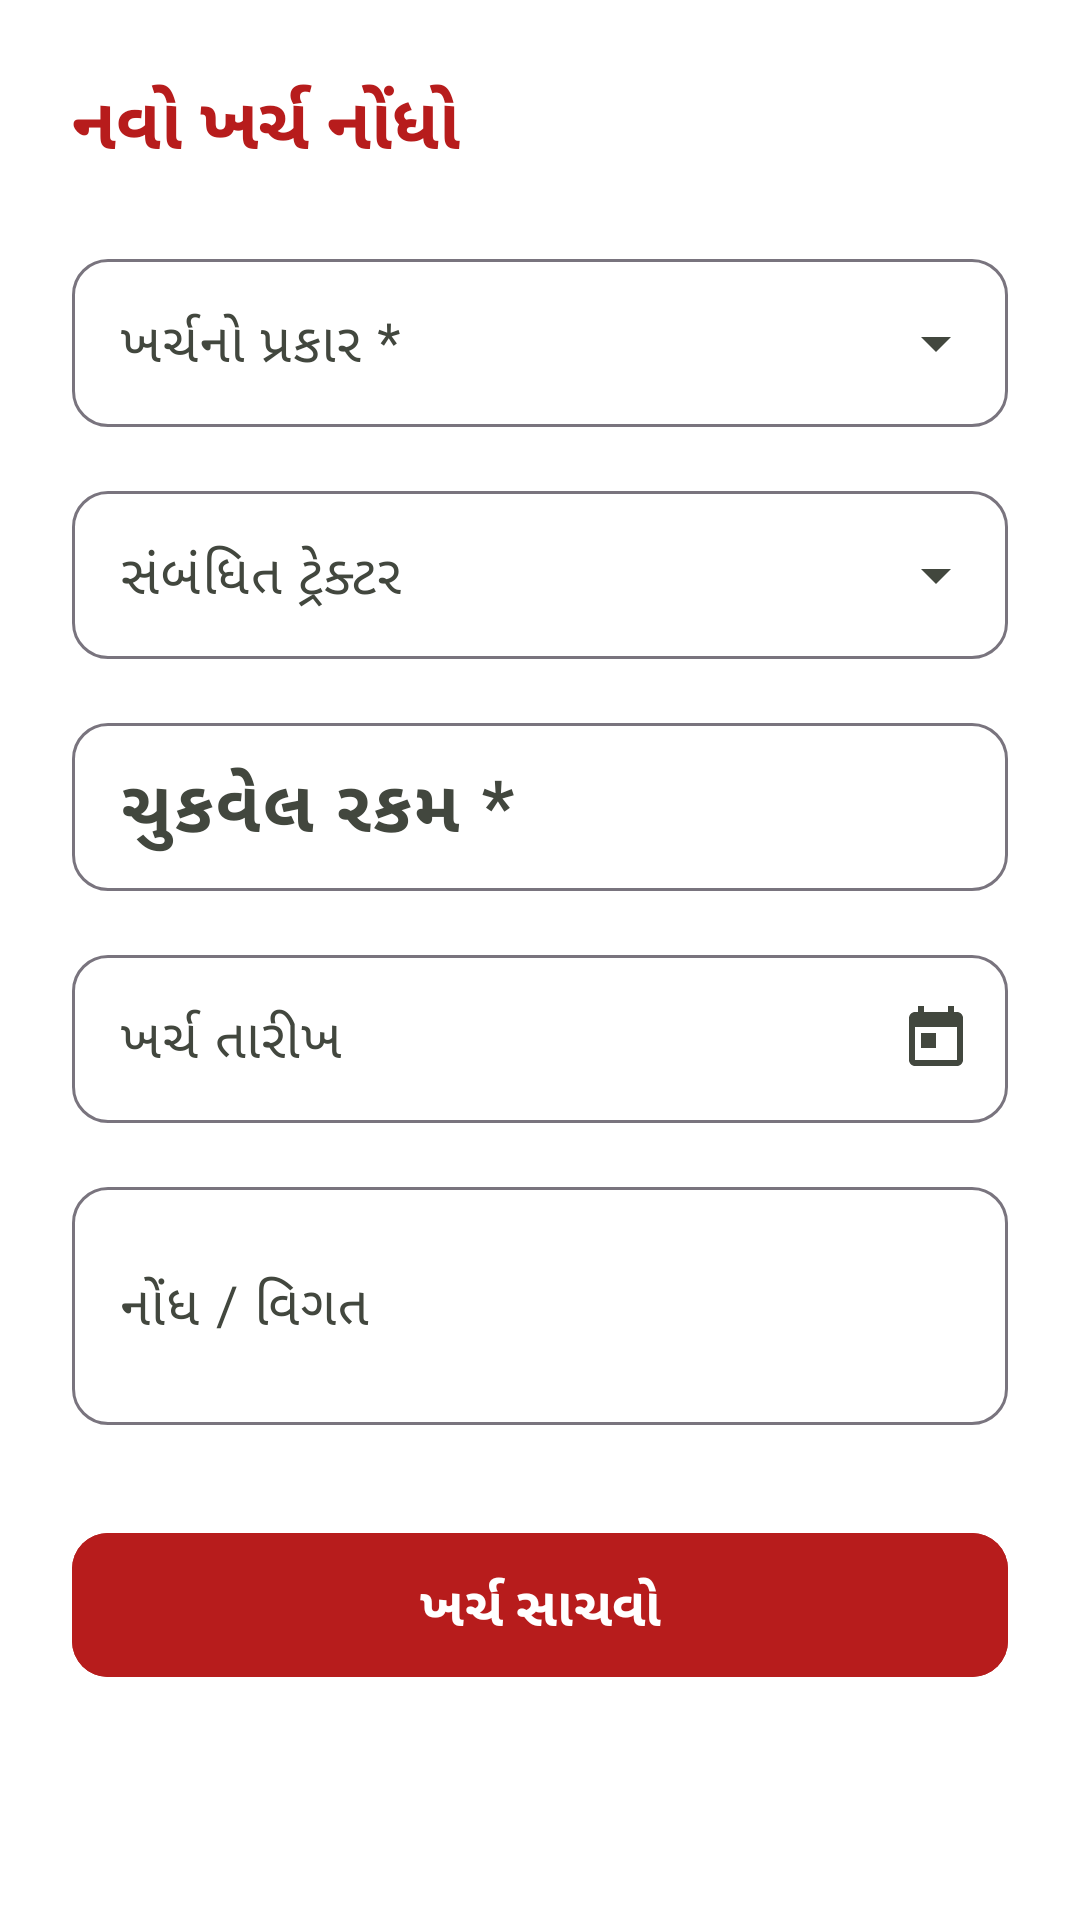

Here is an Android app screen rendered from its layout file. Give the layout XML and the strings, colors and styles it references.
<!-- AndroidManifest.xml: application theme Theme.FarmerAccounts -->
<!-- res/layout/fragment_record_expense.xml -->
<?xml version="1.0" encoding="utf-8"?>
<androidx.core.widget.NestedScrollView xmlns:android="http://schemas.android.com/apk/res/android"
    xmlns:app="http://schemas.android.com/apk/res-auto"
    android:layout_width="match_parent"
    android:layout_height="match_parent"
    android:background="@color/background"
    android:fillViewport="true">

    <LinearLayout
        android:layout_width="match_parent"
        android:layout_height="wrap_content"
        android:orientation="vertical"
        android:padding="@dimen/spacing_large">

        
        <TextView
            android:layout_width="match_parent"
            android:layout_height="wrap_content"
            android:text="@string/title_add_expense"
            android:textColor="@color/expense_red"
            android:textSize="@dimen/text_size_headline"
            android:textStyle="bold" />

        
        <com.google.android.material.textfield.TextInputLayout
            android:id="@+id/tilCategory"
            style="@style/Widget.Material3.TextInputLayout.OutlinedBox.ExposedDropdownMenu"
            android:layout_width="match_parent"
            android:layout_height="wrap_content"
            android:layout_marginTop="@dimen/spacing_large"
            android:hint="@string/select_expense_category"
            app:boxCornerRadiusBottomEnd="@dimen/card_corner_radius"
            app:boxCornerRadiusBottomStart="@dimen/card_corner_radius"
            app:boxCornerRadiusTopEnd="@dimen/card_corner_radius"
            app:boxCornerRadiusTopStart="@dimen/card_corner_radius">

            <AutoCompleteTextView
                android:id="@+id/actvCategory"
                android:layout_width="match_parent"
                android:layout_height="@dimen/min_touch_target"
                android:inputType="none"
                android:textColor="@color/text_primary"
                android:textSize="@dimen/text_size_body" />

        </com.google.android.material.textfield.TextInputLayout>

        
        <com.google.android.material.textfield.TextInputLayout
            android:id="@+id/tilTractor"
            style="@style/Widget.Material3.TextInputLayout.OutlinedBox.ExposedDropdownMenu"
            android:layout_width="match_parent"
            android:layout_height="wrap_content"
            android:layout_marginTop="@dimen/spacing_medium"
            android:hint="@string/optional_tractor"
            app:boxCornerRadiusBottomEnd="@dimen/card_corner_radius"
            app:boxCornerRadiusBottomStart="@dimen/card_corner_radius"
            app:boxCornerRadiusTopEnd="@dimen/card_corner_radius"
            app:boxCornerRadiusTopStart="@dimen/card_corner_radius">

            <AutoCompleteTextView
                android:id="@+id/actvTractor"
                android:layout_width="match_parent"
                android:layout_height="@dimen/min_touch_target"
                android:inputType="none"
                android:textColor="@color/text_primary"
                android:textSize="@dimen/text_size_body" />

        </com.google.android.material.textfield.TextInputLayout>

        
        <com.google.android.material.textfield.TextInputLayout
            android:id="@+id/tilAmount"
            style="@style/Widget.Material3.TextInputLayout.OutlinedBox"
            android:layout_width="match_parent"
            android:layout_height="wrap_content"
            android:layout_marginTop="@dimen/spacing_medium"
            android:hint="@string/label_amount"
            app:boxCornerRadiusBottomEnd="@dimen/card_corner_radius"
            app:boxCornerRadiusBottomStart="@dimen/card_corner_radius"
            app:boxCornerRadiusTopEnd="@dimen/card_corner_radius"
            app:boxCornerRadiusTopStart="@dimen/card_corner_radius">

            <com.google.android.material.textfield.TextInputEditText
                android:id="@+id/etAmount"
                android:layout_width="match_parent"
                android:layout_height="@dimen/min_touch_target"
                android:inputType="numberDecimal"
                android:textColor="@color/text_primary"
                android:textSize="@dimen/text_size_headline"
                android:textStyle="bold" />

        </com.google.android.material.textfield.TextInputLayout>

        
        <com.google.android.material.textfield.TextInputLayout
            android:id="@+id/tilExpenseDate"
            style="@style/Widget.Material3.TextInputLayout.OutlinedBox"
            android:layout_width="match_parent"
            android:layout_height="wrap_content"
            android:layout_marginTop="@dimen/spacing_medium"
            android:hint="@string/label_expense_date"
            app:boxCornerRadiusBottomEnd="@dimen/card_corner_radius"
            app:boxCornerRadiusBottomStart="@dimen/card_corner_radius"
            app:boxCornerRadiusTopEnd="@dimen/card_corner_radius"
            app:boxCornerRadiusTopStart="@dimen/card_corner_radius"
            app:endIconDrawable="@drawable/ic_calendar"
            app:endIconMode="custom">

            <com.google.android.material.textfield.TextInputEditText
                android:id="@+id/etExpenseDate"
                android:layout_width="match_parent"
                android:layout_height="@dimen/min_touch_target"
                android:clickable="true"
                android:focusable="false"
                android:textColor="@color/text_primary"
                android:textSize="@dimen/text_size_body" />

        </com.google.android.material.textfield.TextInputLayout>

        
        <com.google.android.material.textfield.TextInputLayout
            android:id="@+id/tilNotes"
            style="@style/Widget.Material3.TextInputLayout.OutlinedBox"
            android:layout_width="match_parent"
            android:layout_height="wrap_content"
            android:layout_marginTop="@dimen/spacing_medium"
            android:hint="@string/label_notes"
            app:boxCornerRadiusBottomEnd="@dimen/card_corner_radius"
            app:boxCornerRadiusBottomStart="@dimen/card_corner_radius"
            app:boxCornerRadiusTopEnd="@dimen/card_corner_radius"
            app:boxCornerRadiusTopStart="@dimen/card_corner_radius">

            <com.google.android.material.textfield.TextInputEditText
                android:id="@+id/etNotes"
                android:layout_width="match_parent"
                android:layout_height="wrap_content"
                android:inputType="textMultiLine"
                android:minLines="2"
                android:textColor="@color/text_primary"
                android:textSize="@dimen/text_size_body" />

        </com.google.android.material.textfield.TextInputLayout>

        
        <TextView
            android:id="@+id/tvSaveError"
            android:layout_width="match_parent"
            android:layout_height="wrap_content"
            android:layout_marginTop="@dimen/spacing_medium"
            android:accessibilityLiveRegion="polite"
            android:text="@string/save_failed"
            android:textColor="@color/text_primary"
            android:textSize="@dimen/text_size_body"
            android:visibility="gone" />

        <com.google.android.material.button.MaterialButton
            android:id="@+id/btnSaveExpense"
            style="@style/Widget.FarmerAccounts.Button"
            android:layout_width="match_parent"
            android:layout_height="wrap_content"
            android:layout_marginTop="@dimen/spacing_xlarge"
            android:backgroundTint="@color/expense_red"
            android:text="@string/btn_save_expense"
            android:textColor="@color/on_primary" />

    </LinearLayout>

</androidx.core.widget.NestedScrollView>
<!-- resources referenced by this layout -->
<resources>
  <color name="background">#FFFFFF</color>
  <color name="expense_red">#B71C1C</color>
  <color name="on_primary">#FFFFFF</color>
  <color name="text_primary">#1A1C19</color>
  <dimen name="card_corner_radius">12dp</dimen>
  <dimen name="min_touch_target">56dp</dimen>
  <dimen name="spacing_large">24dp</dimen>
  <dimen name="spacing_medium">16dp</dimen>
  <dimen name="spacing_xlarge">32dp</dimen>
  <dimen name="text_size_body">18sp</dimen>
  <dimen name="text_size_headline">24sp</dimen>
  <!-- drawable ic_calendar (drawable) -->
  <?xml version="1.0" encoding="utf-8"?>
  <vector xmlns:android="http://schemas.android.com/apk/res/android"
      android:width="24dp"
      android:height="24dp"
      android:viewportWidth="24"
      android:viewportHeight="24">
      <path
          android:fillColor="?attr/colorControlNormal"
          android:pathData="M19,3h-1V1h-2v2H8V1H6v2H5c-1.11,0 -1.99,0.9 -1.99,2L3,19c0,1.1 0.89,2 2,2h14c1.1,0 2,-0.9 2,-2V5c0,-1.1 -0.9,-2 -2,-2zm0,16H5V8h14v11zM7,10h5v5H7z" />
  </vector>
  <string name="btn_save_expense">ખર્ચ સાચવો</string>
  <string name="label_amount">ચુકવેલ રકમ *</string>
  <string name="label_expense_date">ખર્ચ તારીખ</string>
  <string name="label_notes">નોંધ / વિગત</string>
  <string name="optional_tractor">સંબંધિત ટ્રેક્ટર</string>
  <string name="save_failed">સાચવી શકાયું નથી. તમારી વિગતો અહીં જ છે. ફરી પ્રયત્ન કરો.</string>
  <string name="select_expense_category">ખર્ચનો પ્રકાર *</string>
  <string name="title_add_expense">નવો ખર્ચ નોંધો</string>
  <style name="Widget.FarmerAccounts.Button" parent="Widget.Material3.Button">
          <item name="android:minHeight">@dimen/button_height</item>
          <item name="android:textSize">@dimen/text_size_body</item>
          <item name="android:textStyle">bold</item>
          <item name="cornerRadius">@dimen/card_corner_radius</item>
      </style>
  <style name="Theme.FarmerAccounts" parent="Theme.Material3.DayNight.NoActionBar">
          
          <item name="colorPrimary">@color/primary</item>
          <item name="colorOnPrimary">@color/on_primary</item>
          <item name="colorPrimaryContainer">@color/primary_container</item>
          <item name="colorOnPrimaryContainer">@color/on_primary_container</item>
          <item name="colorSecondary">@color/secondary</item>
          <item name="colorOnSecondary">@color/on_secondary</item>
          <item name="colorSecondaryContainer">@color/secondary_container</item>
          <item name="colorOnSecondaryContainer">@color/on_secondary_container</item>
  
          
          <item name="android:colorBackground">@color/background</item>
          <item name="colorSurface">@color/surface</item>
          <item name="colorOnSurface">@color/on_surface</item>
          <item name="colorSurfaceVariant">@color/surface_variant</item>
          <item name="colorOnSurfaceVariant">@color/on_surface_variant</item>
  
          
          <item name="android:textColorPrimary">@color/text_primary</item>
          <item name="android:textColorSecondary">@color/text_secondary</item>
  
          
          <item name="android:statusBarColor">@color/background</item>
          <item name="android:windowLightStatusBar">true</item>
          <item name="android:navigationBarColor">@color/background</item>
          <item name="android:windowLightNavigationBar" tools:targetApi="o_mr1">true</item>
      </style>
  <dimen name="button_height">56dp</dimen>
  <color name="primary">#1B5E20</color>
  <color name="primary_container">#C8E6C9</color>
  <color name="on_primary_container">#002105</color>
  <color name="secondary">#388E3C</color>
  <color name="on_secondary">#FFFFFF</color>
  <color name="secondary_container">#E8F5E9</color>
  <color name="on_secondary_container">#0A260E</color>
  <color name="surface">#FFFFFF</color>
  <color name="on_surface">#1A1C19</color>
  <color name="surface_variant">#F4F6F0</color>
  <color name="on_surface_variant">#42473E</color>
  <color name="text_secondary">#494E46</color>
</resources>
